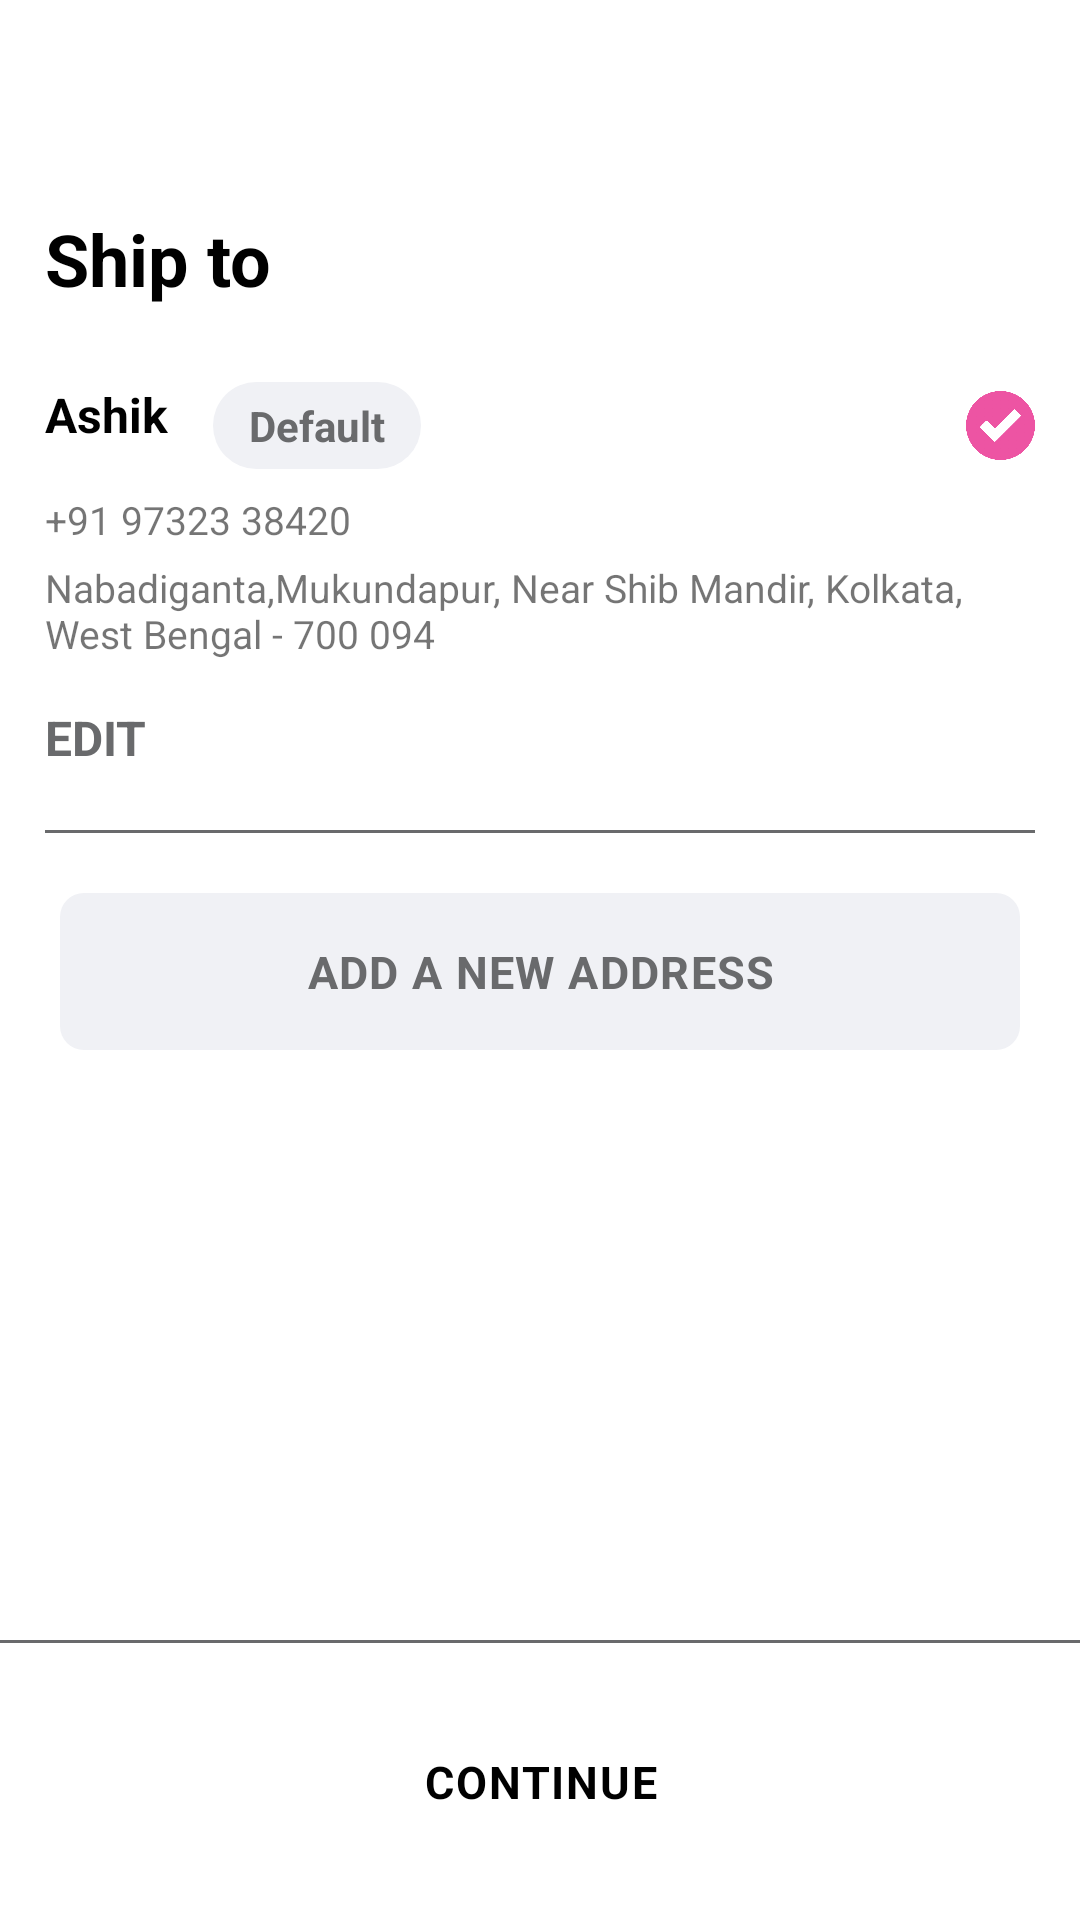

Android layout source for this screen:
<!-- AndroidManifest.xml: application theme Theme.DivineKiddy -->
<!-- res/layout/fragment_shipping_address.xml -->
<?xml version="1.0" encoding="utf-8"?>
<androidx.constraintlayout.widget.ConstraintLayout xmlns:android="http://schemas.android.com/apk/res/android"
    xmlns:tools="http://schemas.android.com/tools"
    android:layout_width="match_parent"
    android:layout_height="match_parent"
    xmlns:app="http://schemas.android.com/apk/res-auto"
    tools:context=".ui.ShippingAddress.ShippingAddressFragment">

    <RelativeLayout
        android:layout_width="match_parent"
        android:layout_height="match_parent">

        <ImageView
            android:id="@+id/ivBack"
            android:layout_width="40dp"
            android:layout_height="50dp"
            android:layout_alignParentStart="true"
            android:layout_marginStart="10dp"
            android:layout_marginTop="10dp"
            android:layout_marginEnd="10dp"
            android:layout_marginBottom="10dp"
            android:src="@drawable/ic_baseline_arrow_back_24" />

        <TextView
            android:id="@+id/tvSavedAddress"
            android:layout_width="match_parent"
            android:layout_height="wrap_content"
            android:layout_below="@+id/ivBack"
            android:layout_marginStart="15dp"
            android:layout_marginEnd="15dp"
            android:text="@string/ship_to"
            android:textColor="@color/black"
            android:textSize="24sp"
            android:textStyle="bold" />


        <LinearLayout
            android:id="@+id/llAddressList"
            android:layout_width="match_parent"
            android:layout_height="wrap_content"
            android:layout_marginTop="25dp"
            android:layout_marginStart="15dp"
            android:layout_marginEnd="15dp"
            android:layout_below="@+id/tvSavedAddress"
            android:orientation="vertical">


            <RelativeLayout
                android:layout_width="match_parent"
                android:layout_height="wrap_content"
                android:orientation="horizontal">

                <TextView
                    android:id="@+id/tvName"
                    android:layout_width="wrap_content"
                    android:layout_height="wrap_content"
                    android:text="Ashik"
                    android:layout_alignParentLeft="true"
                    android:textColor="@color/black"
                    android:textSize="16sp"
                    android:textStyle="bold"/>

                <TextView
                    android:layout_width="wrap_content"
                    android:layout_height="wrap_content"
                    android:text="Default"
                    android:layout_toRightOf="@+id/tvName"
                    android:background="@drawable/address_type_bg"
                    android:paddingStart="12dp"
                    android:paddingEnd="12dp"
                    android:paddingTop="5dp"
                    android:textSize="14sp"
                    android:paddingBottom="5dp"
                    android:textStyle="bold"
                    android:textColor="@color/black4"
                    android:layout_marginStart="15dp"
                    android:layout_marginEnd="10dp"/>


                <ImageView
                    android:layout_width="23dp"
                    android:layout_height="23dp"
                    android:layout_alignParentEnd="true"
                    android:layout_centerVertical="true"
                    android:layout_gravity="end"
                    android:src="@drawable/accept" />


            </RelativeLayout>
            <TextView
                android:id="@+id/tvPhone"
                android:layout_width="match_parent"
                android:layout_height="wrap_content"
                android:text="+91 97323 38420"
                android:textSize="13sp"
                android:layout_marginTop="8dp"/>

            <TextView
                android:id="@+id/tvAddress"
                android:layout_width="match_parent"
                android:layout_height="wrap_content"
                android:text="Nabadiganta,Mukundapur, Near Shib Mandir, Kolkata, West Bengal - 700 094"
                android:inputType="textMultiLine"
                android:textSize="13sp"
                android:layout_marginTop="5dp"/>


            <LinearLayout
                android:layout_width="match_parent"
                android:layout_height="wrap_content"
                android:layout_marginTop="15dp"
                android:orientation="horizontal">

                <TextView
                    android:layout_width="wrap_content"
                    android:layout_height="wrap_content"
                    android:text="@string/edit"
                    android:textSize="16sp"
                    android:textColor="@color/black4"
                    android:textStyle="bold"/>

               

            </LinearLayout>

            <View
                android:layout_width="match_parent"
                android:layout_height="1dp"
                android:background="@color/black4"
                android:layout_marginTop="20dp"/>

        </LinearLayout>

        <TextView
            android:layout_width="match_parent"
            android:layout_height="wrap_content"
            android:layout_below="@+id/llAddressList"
            android:layout_marginStart="20dp"
            android:layout_marginTop="20dp"
            android:layout_marginEnd="20dp"
            android:background="@drawable/add_address_btn_bg"
            android:gravity="center"
            android:letterSpacing=".03"
            android:padding="16dp"
            android:text="@string/add_a_new_address"
            android:textColor="@color/black4"
            android:textSize="15sp"
            android:textStyle="bold" />

        <View
            android:layout_width="match_parent"
            android:layout_height="1dp"
            android:layout_above="@+id/tvContinue"
            android:background="@color/black4"
            android:layout_marginTop="20dp"/>


        <TextView
            android:id="@+id/tvContinue"
            android:layout_width="match_parent"
            android:layout_height="wrap_content"
            android:layout_alignParentBottom="true"
            android:layout_marginStart="20dp"
            android:layout_marginTop="20dp"
            android:layout_marginEnd="20dp"
            android:layout_marginBottom="20dp"
            android:background="@drawable/continue_btn_bg"
            android:gravity="center"
            android:letterSpacing=".04"
            android:padding="16dp"
            android:text="CONTINUE"
            android:textColor="@color/black"
            android:textSize="15sp"
            android:textStyle="bold" />

    </RelativeLayout>

</androidx.constraintlayout.widget.ConstraintLayout>
<!-- resources referenced by this layout -->
<resources>
  <color name="black">#FF000000</color>
  <color name="black4">#696a6c</color>
  <!-- drawable accept: png bitmap (drawable, 30111 bytes) -->
  <!-- drawable add_address_btn_bg (drawable) -->
  <?xml version="1.0" encoding="utf-8"?>
  <shape xmlns:android="http://schemas.android.com/apk/res/android"
      android:shape="rectangle">
  
      <solid android:color="@color/background"/>
  
      <corners android:radius="8dp"/>
  
  </shape>
  <!-- drawable address_type_bg (drawable) -->
  <?xml version="1.0" encoding="utf-8"?>
  <shape xmlns:android="http://schemas.android.com/apk/res/android"
      android:shape="rectangle">
  
      <solid android:color="@color/background"/>
  
      <corners android:radius="15dp"/>
  
  </shape>
  <string name="add_a_new_address">ADD A NEW ADDRESS</string>
  <string name="edit">EDIT</string>
  <string name="remove">REMOVE</string>
  <string name="ship_to">Ship to</string>
  <style name="Theme.DivineKiddy" parent="Theme.MaterialComponents.DayNight.NoActionBar">
          
          <item name="colorPrimary">@color/yellow</item>
          <item name="colorPrimaryVariant">@color/yellow</item>
          <item name="colorOnPrimary">@color/white</item>
          
          <item name="colorSecondary">@color/yellow</item>
          <item name="colorSecondaryVariant">@color/yellow</item>
          <item name="colorOnSecondary">@color/black</item>
          
          <item name="android:statusBarColor" tools:targetApi="l">?attr/colorPrimaryVariant</item>
          
      </style>
  <color name="background">#f0f1f5</color>
  <color name="yellow">#ffdd00</color>
  <color name="white">#FFFFFFFF</color>
</resources>
